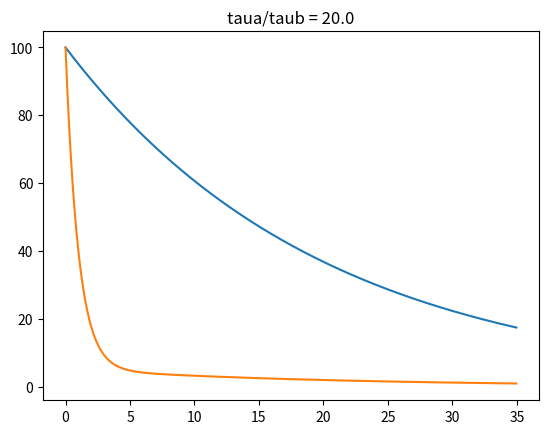
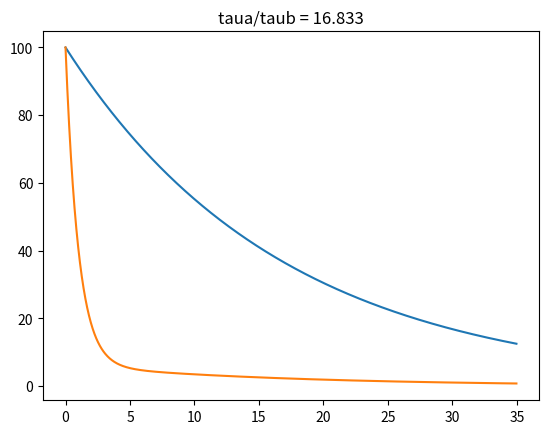
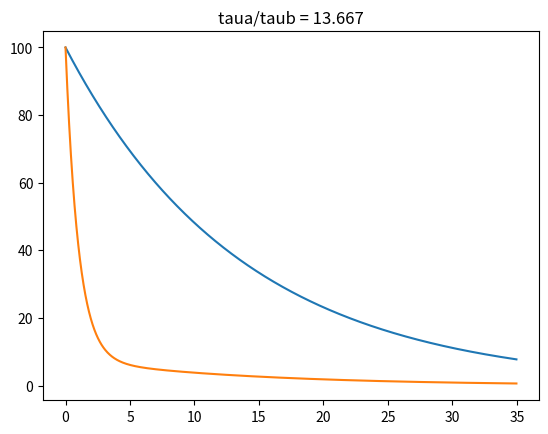
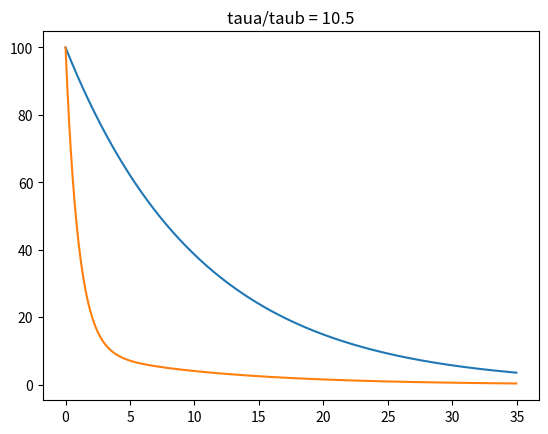
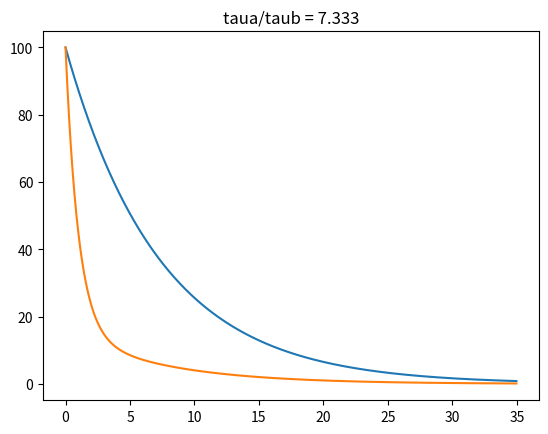
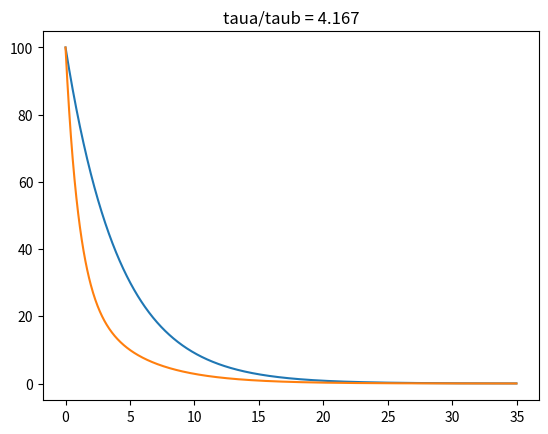
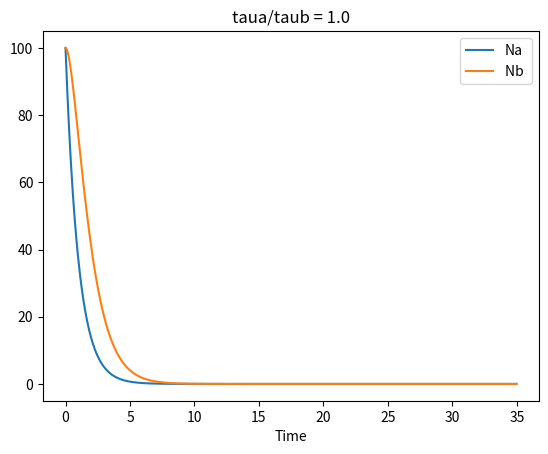
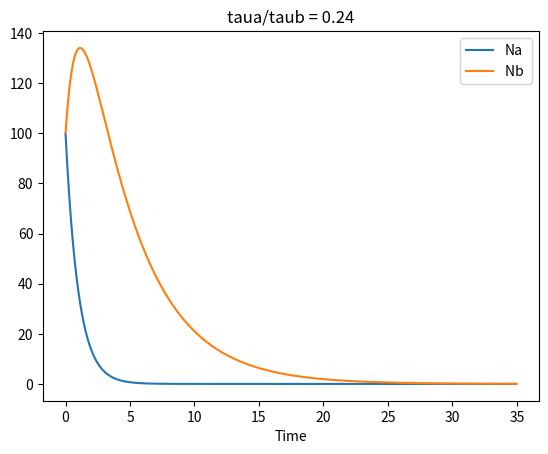
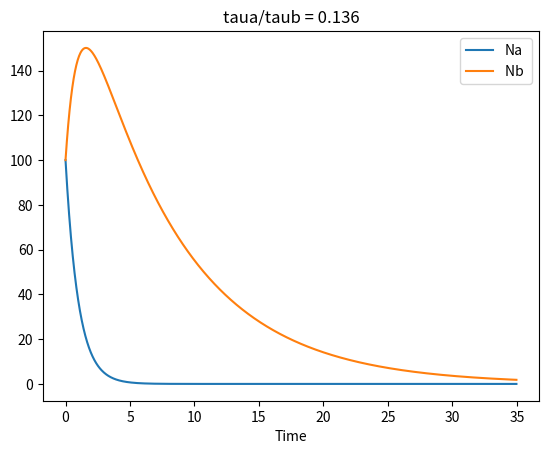
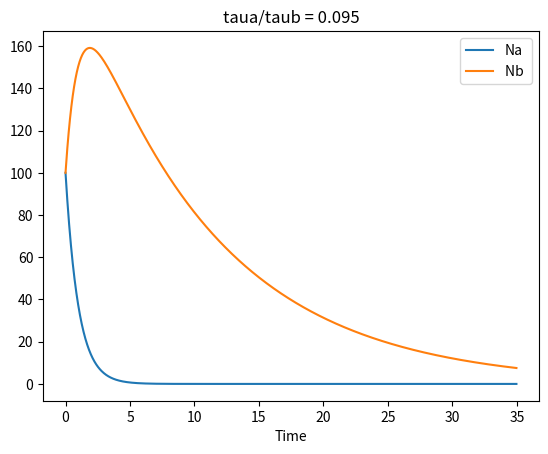
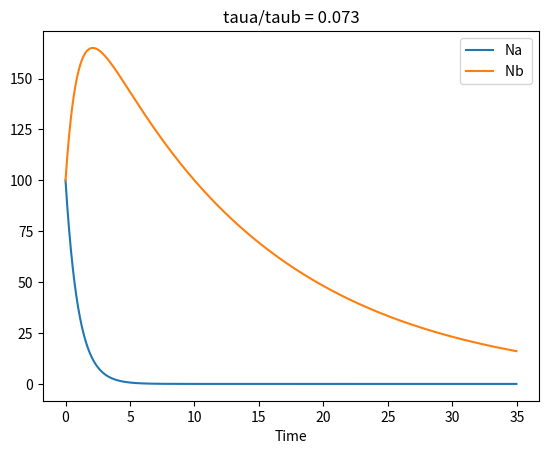
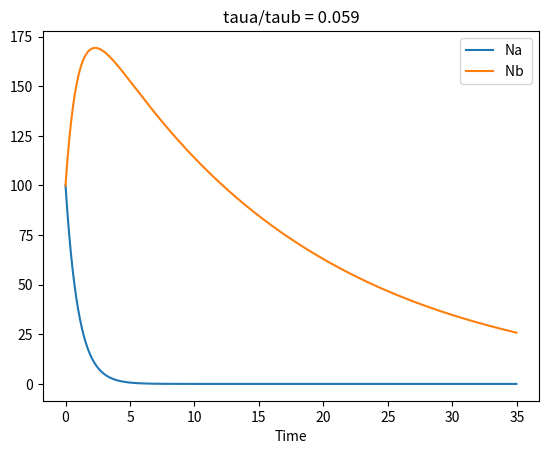
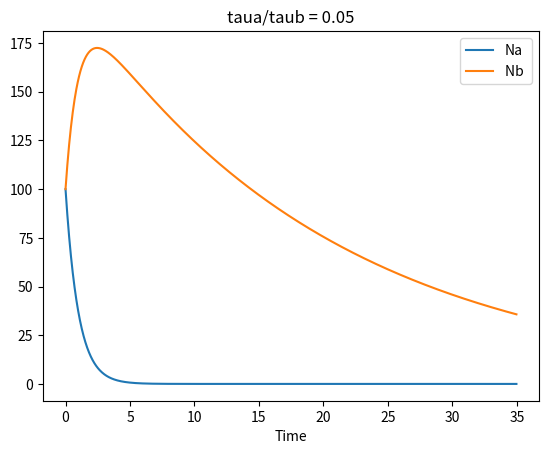

Write the Python code that produced these figures, in order.
# -*- coding: utf-8 -*-
"""
Created on Mon Mar 23 15:15:22 2020

@author: jakri
"""

'''
Jake Richter HW 6 - P2
Radioactive decay 


'''
import numpy as np 
from numpy import sqrt, sin, cos
import matplotlib.pyplot as plt


def F2(r,t,taua,taub):
    r = np.array(r)
    
    Na = r[0]
    Nb = r[1]
    
    
    f1 = -Na/taua
    f2 = -f1 - Nb/taub
    
    
    return np.array([f1,f2])


def Numerical_DE(fs,t0,tf,N,x0,y0,taua,taub):
    
    
    h = (tf-t0)/N                               # creating the step size h
    half = .5 
    sixth = 1/6          

    time = np.arange(t0,tf,h)                   # creating the time steps
    r = np.empty((len(time),2),dtype = float)   # intializing x, y 
    
    r[0][0] = x0
    r[0][1] = y0
    # r[0][2] = v0*cos(theta0*pi/180)
    # r[0][3] = v0*sin(theta0*pi/180)
    
    for c,t in enumerate(time):                 # to animate - go through this for loop to get the updated pos/velocity 
                                                                                            
        if c == N-1:
            break 
        else :
            k1 = h*fs(r[c,:],t,taua,taub)
            k2 = h*fs(r[c,:] + half*k1, t + half*h, taua, taub)
            k3 = h*fs(r[c,:] + half*k2, t + half*h, taua, taub)
            k4 = h*fs(r[c,:] + k3, t + h, taua, taub)
            r[c+1,:] = r[c,:] + sixth*(k1 + 2*k2 + 2*k3 + k4)

    
    
    xl = r[:,0]
    yl = r[:,1]
    
    
    '''
    plt.figure()

    plt.plot(xl,yl)
    plt.xlim(0,250)
    plt.ylim(0,100)

    plt.show()
    '''
    return time,xl, yl
# Creating the proper intial tau values 
    
tauas = np.linspace(1,20,7)
taubs = np.linspace(1,20,7)

# Initial Conditions 
na0 = 100
nb0 = 100

# Number of iteration points per tau values
Npoints = 1000
# time conditions
t0 = 0.0 
tf = 35 # idk the unit on this 



# Iterating through the taus to teest their interatic

for i in range(1,len(tauas)):
    plt.figure()
    times, Na, Nb = Numerical_DE(F2,t0,tf,Npoints,na0,nb0,tauas[-i],taubs[0])
    plt.title('taua/taub = ' + str(np.around(tauas[-i]/taubs[0],3)))
    plt.plot(times, Na, label = 'Na')
    plt.plot(times,Nb, label = 'Nb ')
plt.show()
    

for tb in taubs:
    plt.figure()
    times, Na, Nb = Numerical_DE(F2,t0,tf,Npoints,na0,nb0,tauas[0],tb)
    plt.title('taua/taub = ' + str(np.around(tauas[0]/tb,3)))
    plt.plot(times, Na, label = 'Na')
    plt.plot(times,Nb, label = 'Nb ')


    plt.xlabel('Time')
    plt.legend()
plt.show()

'''
# Attempting to animate - from matplotlib documentation \
from matplotlib.animation import FuncAnimation

fig, ax = plt.subplots()
xdata, ydata = [], []
xd2, yd2 = [],[]
ln, = plt.plot([], [], 'ro')
ln2, = plt.plot([],[])

def init():
    ax.set_xlim(0, 35)
    ax.set_ylim(-1, 200)
    return ln,ln2

def update(frame):
    
    
    xdata.append(frame)
    ydata.append(
    ln.set_data(xdata, ydata)
    return ln,

ani = FuncAnimation(fig, update, frames=np.linspace(0, 2*np.pi, 128),
                    init_func=init, blit=True)
plt.show()
        
'''
        